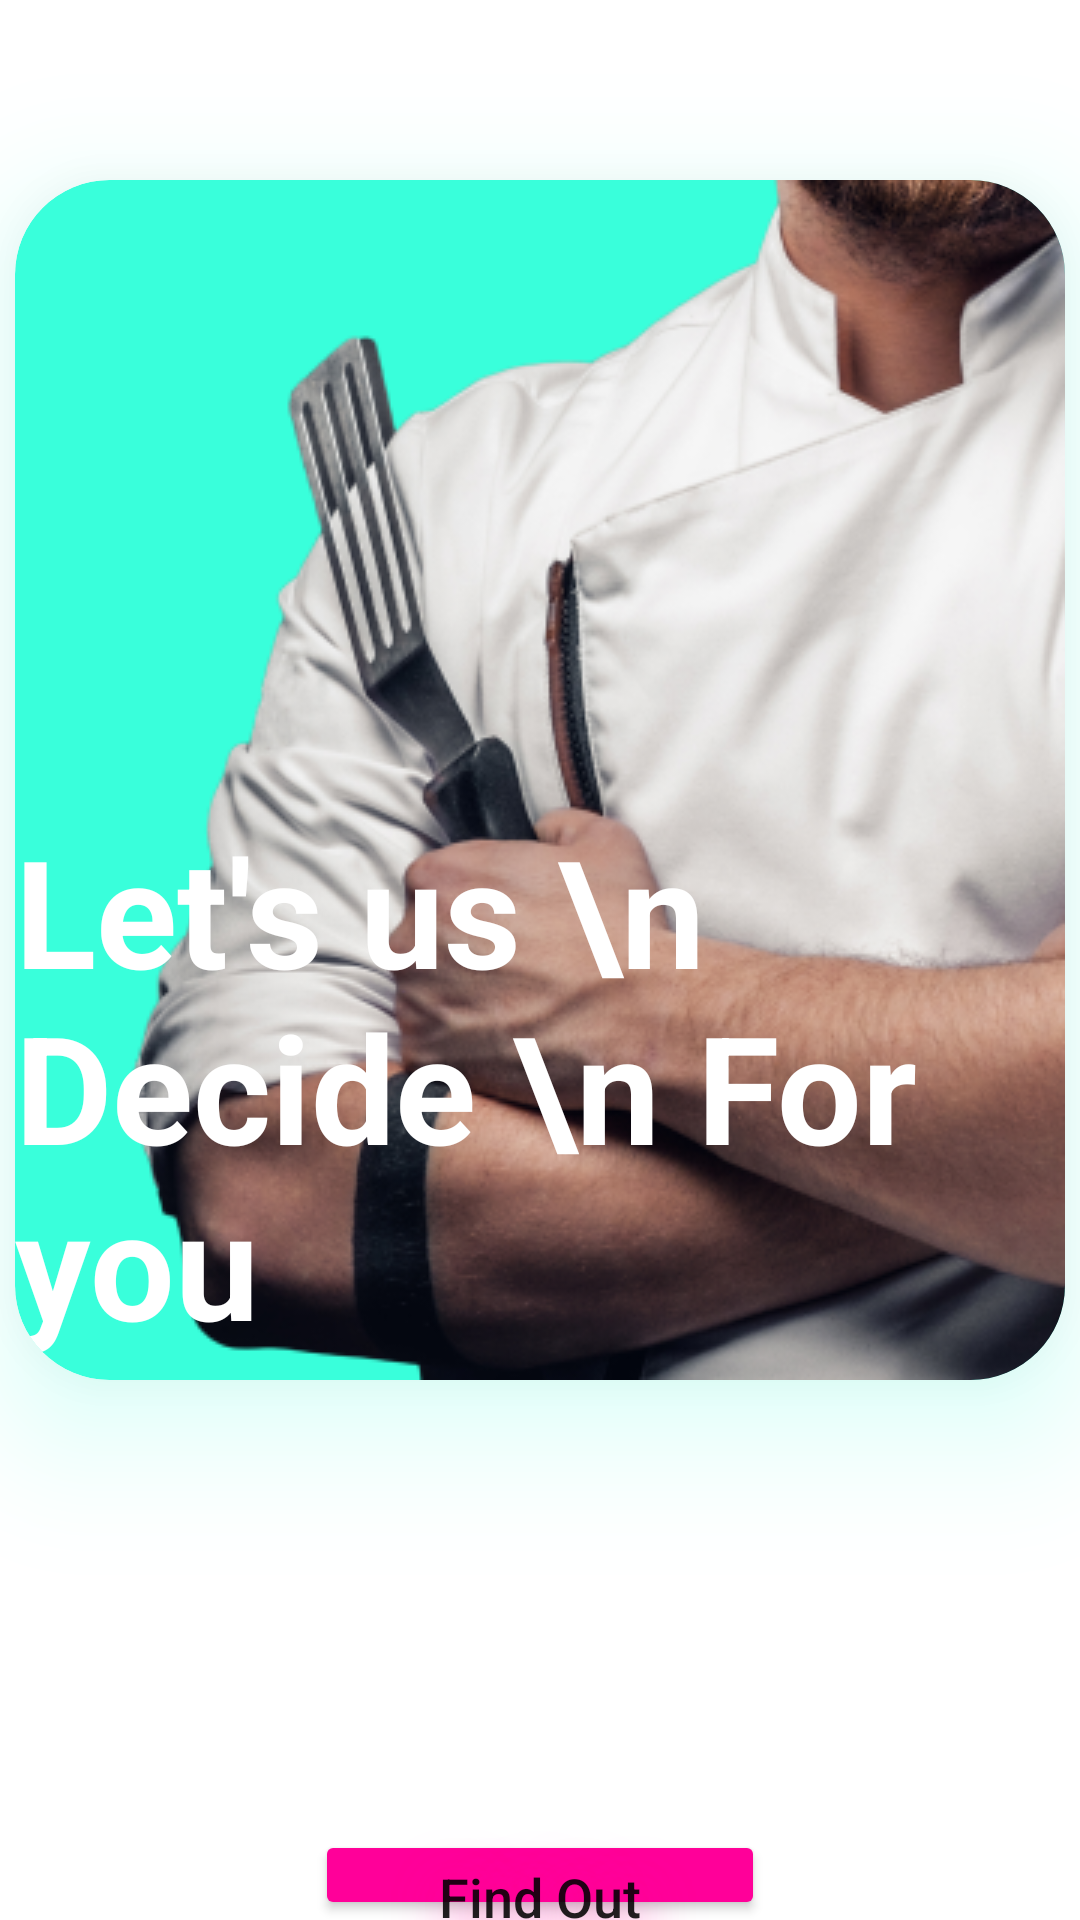

Reconstruct the res/layout file that produces this screen, plus the resources it refers to.
<!-- AndroidManifest.xml: application theme Theme.ProjectCSS3211 -->
<!-- res/layout/activity_find_out.xml -->
<?xml version="1.0" encoding="utf-8"?>
<FrameLayout xmlns:android="http://schemas.android.com/apk/res/android"
    xmlns:app="http://schemas.android.com/apk/res-auto"
    xmlns:tools="http://schemas.android.com/tools"
    android:id="@+id/find"
    android:layout_width="match_parent"
    android:layout_height="match_parent"
    tools:context=".FindOutActivity"
    android:background="@color/white">

    <RelativeLayout
        android:id="@+id/contentFind"
        android:layout_width="match_parent"
        android:layout_height="match_parent">

        <ImageView
            android:id="@+id/btnback"
            android:layout_width="30dp"
            android:layout_height="30dp"
            android:layout_marginStart="20dp"
            android:layout_marginTop="20dp"
            android:layout_marginEnd="20dp"
            android:layout_marginBottom="20dp"
            app:srcCompat="@drawable/ic_b" />

        <androidx.cardview.widget.CardView
            android:id="@+id/show_letsus"
            android:layout_width="350dp"
            android:layout_height="400dp"
            android:layout_centerHorizontal="true"
            android:layout_marginTop="60dp"
            app:cardBackgroundColor="#39FFDB"
            app:cardCornerRadius="31.5dp"
            app:cardElevation="25dp"
            android:outlineSpotShadowColor="#39FFDB">

            <ImageView
                android:id="@+id/imageView11"
                android:layout_width="wrap_content"
                android:layout_height="wrap_content"
                app:srcCompat="@drawable/search_1" />

            <TextView
                android:id="@+id/textView9"
                android:layout_width="wrap_content"
                android:layout_height="wrap_content"
                android:layout_gravity="right"
                android:layout_marginTop="210dp"
                android:elevation="20dp"
                android:shadowColor="@color/black"
                android:text="Let's us \n Decide \n For you"
                android:textColor="@color/white"
                android:textSize="50dp"
                android:textStyle="bold" />
        </androidx.cardview.widget.CardView>

        <Button
            android:id="@+id/fineOut"
            android:layout_width="150dp"
            android:layout_height="50dp"
            android:layout_below="@+id/show_letsus"
            android:layout_centerInParent="true"
            android:layout_marginTop="150dp"
            android:backgroundTint="#FF0099"
            android:elevation="15dp"
            android:shadowColor="#FF0099"
            android:shadowDx="5"
            android:shadowDy="10"
            android:shadowRadius="50"
            android:text="Find Out"
            android:textAllCaps="false"
            android:textSize="18dp"
            app:cornerRadius="31.5dp" />
    </RelativeLayout>
</FrameLayout>
<!-- resources referenced by this layout -->
<resources>
  <color name="black">#FF000000</color>
  <color name="white">#FFFFFFFF</color>
  <!-- drawable search_1: png bitmap (drawable, 167531 bytes) -->
  <style name="Theme.ProjectCSS3211" parent="Theme.MaterialComponents.DayNight.NoActionBar">
           Primary brand color.
          <item name="colorPrimary">@color/white</item>
          <item name="colorPrimaryVariant">@color/purple_700</item>
          <item name="colorOnPrimary">@color/white</item>
          
          <item name="colorSecondary">@color/teal_200</item>
          <item name="colorSecondaryVariant">@color/teal_700</item>
          <item name="colorOnSecondary">@color/white</item>
          
          <item name="android:statusBarColor">@color/material_on_background_disabled</item>
          
      </style>
  <color name="purple_700">#FF3700B3</color>
  <color name="teal_200">#FF03DAC5</color>
  <color name="teal_700">#FF018786</color>
</resources>
